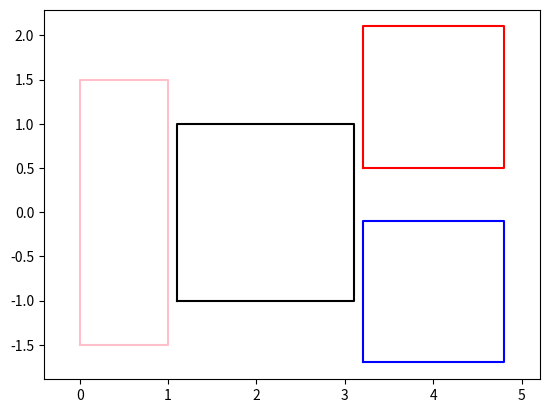

Write Python code to recreate this figure.
__all__ = ["Transfo2d", "Zone"]

import numpy as np
import math

# ====================================================================================================
# Transfo2D
# ====================================================================================================

class Transfo2d:
    """2D affine transform in homogeneous coordinates (3x3).
    
    Column-vector convention: p' = M @ p_h, with p_h = [x, y, 1]^T.
    Linear part is M[:2,:2], translation is M[:2,2].
    """

    def __init__(self, matrix=None):
        if matrix is None:
            self._matrix = np.eye(3, dtype=float)
        else:
            M = np.array(matrix, dtype=float, copy=True)
            if M.shape != (3, 3):
                raise ValueError(f"Matrix must be shaped (3, 3), not {M.shape}")
            self._matrix = M
        self._touched = False

    def __str__(self):
        sx, sy = self.scale
        tx, ty = self.translation
        angle_deg = math.degrees(self.rotation)
        return (f"Transfo2d(\n"
                f"  scale=({sx:.3f}, {sy:.3f}),\n"
                f"  rotation={angle_deg:.2f}°,\n"
                f"  translation=({tx:.3f}, {ty:.3f})\n"
                f")")
    
    @property
    def touched(self):
        return self._touched
    
    def touch(self, touch=True):
        self._touched = touch

    # -------------------------------------
    # Basic accessors
    # -------------------------------------
    def __array__(self):
        # Allow np.asarray(tf) to view the matrix
        return self._matrix

    @property
    def matrix(self):
        # Expose the underlying matrix (view, not copy)
        return self._matrix

    @matrix.setter
    def matrix(self, M):
        M = np.asarray(M, dtype=float)
        if M.shape != (3, 3):
            raise ValueError(f"Matrix must be shaped (3, 3), not {M.shape}")
        self._matrix[...] = M
        self.touch()

    @property
    def translation(self):
        # Returns a view (2,)
        return self._matrix[:2, 2]

    @translation.setter
    def translation(self, value):
        v = np.asarray(value, dtype=float).reshape(2)
        self._matrix[:2, 2] = v
        self.touch()

    # -------------------------------------
    # Scale / Rotation decomposition (left polar: A = P @ R)
    # -------------------------------------
    @property
    def _scale_rot(self):
        """Return (scale, angle, R) from the 2x2 block using left polar decomposition.
        
        A = P @ R with:
          - P = U @ diag(S) @ U^T (symmetric positive-definite "scale/shear")
          - R = P^{-1} @ A (proper orthogonal if det(A) > 0)
        
        We return:
          - scale: np.array([sx, sy]) taken from diag(P) (ignores off-diagonal shear)
          - angle: rotation angle extracted from R
          - R: the 2x2 rotation matrix
        """
        A = self._matrix[:2, :2]
        # SVD-based polar decomposition (no SciPy required)
        U, S, Vt = np.linalg.svd(A)        # A = U @ diag(S) @ Vt
        P = U @ np.diag(S) @ U.T           # symmetric positive definite
        # Guard against numerical issues if P is near-singular
        # Use solve instead of explicit inverse where possible
        R = np.linalg.solve(P, A)          # R = P^{-1} @ A

        # Project R back to the closest rotation if slight numerical drift
        # via polar of R itself: R = R @ (R^T R)^{-1/2} ~ using SVD
        Ur, Sr, Vtr = np.linalg.svd(R)
        R = Ur @ Vtr
        if np.linalg.det(R) < 0:
            # Ensure a proper rotation (det=+1)
            Vtr[-1, :] *= -1
            R = Ur @ Vtr

        scale = np.diag(P).astype(float)
        angle = math.atan2(R[1, 0], R[0, 0])
        return scale, angle, R

    @_scale_rot.setter
    def _scale_rot(self, value):
        """Setter expects (scale, angle). Rebuild A = P @ R with P=diag(scale)."""
        scale, angle = value
        sx, sy = np.broadcast_to(np.asarray(scale, dtype=float).reshape(2), (2,))
        c, s = math.cos(angle), math.sin(angle)
        R = np.array([[c, -s],
                      [s,  c]], dtype=float)
        # Here we ignore shear and build P as a diagonal (pure scale)
        P = np.array([[sx, 0.0],
                      [0.0, sy]], dtype=float)
        self._matrix[:2, :2] = P @ R
        self.touch()

    @property
    def scale(self):
        scale, _, _ = self._scale_rot
        return scale

    @scale.setter
    def scale(self, value):
        _, angle, _ = self._scale_rot
        self._scale_rot = (value, angle)

    @property
    def rotation(self):
        _, angle, _ = self._scale_rot
        return angle

    @rotation.setter
    def rotation(self, angle):
        scale, _, _ = self._scale_rot
        # Normalize angle into (-pi, pi] for stability (optional)
        a = float(angle)
        a = (a + math.pi) % (2 * math.pi) - math.pi
        self._scale_rot = (scale, a)

    def __repr__(self):
        ang_deg = math.degrees(self.rotation)
        sx, sy = self.scale
        tx, ty = self.translation
        return (f"Transfo2d(scale=({sx:.6g}, {sy:.6g}), "
                f"rotation={ang_deg:.3f}°, translation=({tx:.6g}, {ty:.6g}))")

    # -------------------------------------
    # Constructors
    # -------------------------------------
    @classmethod
    def new(cls, translation=None, scale=None, rotation=None):
        """Create a transform from (translation, scale, rotation)."""
        tf = cls()
        # Set linear part
        if rotation is None and scale is not None:
            sx, sy = np.resize(scale, 2)
            tf._matrix[:2, :2] = np.array([[sx, 0.0], [0.0, sy]], dtype=float)
        else:
            if scale is None:
                scale = (1.0, 1.0)
            tf._scale_rot = (scale, 0.0 if rotation is None else float(rotation))

        # Set translation
        if translation is not None:
            tf.translation = translation
        return tf

    @classmethod
    def from_components(cls, tx=0.0, ty=0.0, sx=1.0, sy=1.0, angle=0.0):
        """Explicit alternative constructor."""
        tf = cls()
        tf._scale_rot = (np.array([sx, sy], dtype=float), float(angle))
        tf.translation = (tx, ty)
        return tf

    # -------------------------------------
    # Composition and application
    # -------------------------------------
    def matmul(self, other):
        """Compose with another transform or apply to a matrix.
        
        - If `other` is Transfo2d or a (3,3) array: returns a new Transfo2d with self.matrix @ other.
          (Apply `other` first, then `self`, under column-vector convention.)
        - If `other` looks like points (...,2) or (...,3): applies transform to the points.
        """
        if isinstance(other, Transfo2d):
            other_matrix = other.matrix
        else:
            other_matrix = np.asarray(other)
            if other_matrix.shape == (3, 3):
                pass
            else:
                # Not a 3x3: treat as points
                if other_matrix.shape[-1] in (2, 3):
                    return self.transform(other_matrix)
                raise ValueError(
                    f"Shape {other_matrix.shape} is not valid. "
                    "Argument must be either a (3,3) matrix or an array of 2D/3D vectors."
                )
        return Transfo2d(matrix=self.matrix @ other_matrix)

    def __matmul__(self, other):
        return self.matmul(other)

    # -------------------------------------
    # Points transform
    # -------------------------------------
    def transform(self, vectors):
        """Transform an array of 2D or 3D vectors, shape (...,2) or (...,3)."""
        vectors = np.asarray(vectors, dtype=float)
        last_dim = vectors.shape[-1]

        if last_dim == 2:
            ones = np.ones(vectors.shape[:-1] + (1,), dtype=float)
            vh = np.concatenate([vectors, ones], axis=-1)     # (..., 3)
            # (...,3) <- (3,3) @ (...,3)
            out = np.einsum('ij,...j->...i', self._matrix, vh)
            return out[..., :2]

        if last_dim == 3:
            # Extend to 4x4 so that z passes through unchanged and translation only affects x,y
            M4 = np.eye(4, dtype=float)
            M4[:2, :2] = self._matrix[:2, :2]
            M4[:2, 3]  = self._matrix[:2, 2]
            ones = np.ones(vectors.shape[:-1] + (1,), dtype=float)
            vh = np.concatenate([vectors, ones], axis=-1)     # (..., 4)
            out = np.einsum('ij,...j->...i', M4, vh)
            return out[..., :3]

        raise ValueError(f"Vectors must be 2D or 3D; got last_dim={last_dim} with shape {vectors.shape}")

    # -------------------------------------
    # Utility
    # -------------------------------------
    def inverse(self):
        """Return the inverse transform."""
        A = self._matrix[:2, :2]
        t = self._matrix[:2, 2]
        Ai = np.linalg.inv(A)
        Mi = np.eye(3, dtype=float)
        Mi[:2, :2] = Ai
        Mi[:2, 2]  = -Ai @ t
        return Transfo2d(matrix=Mi)
    
    # -------------------------------------
    # Operations
    # -------------------------------------

    def apply_transfo(self, other):
        self.matrix[...] = other.matrix @ self.matrix
        return self

    def translate(self, *t, forward=True):
        """Apply a translation AFTER the current transform (column-vector convention)."""
        T = type(self).new(translation=t).matrix
        if not forward:
            T[:2, 2] *= -1  # invert the just-built translation
        self.matrix[...] = T @ self.matrix
        self.touch()
        return self


    def rotate(self, angle, pivot=None):
        """Apply a rotation AFTER the current transform (column-vector convention)."""
        if pivot is not None:
            self.translate(pivot, False)

        R = type(self).new(rotation=angle).matrix
        self.matrix[...] = R @ self.matrix

        if pivot is not None:
            self.translate(pivot, True)

        self.touch()
        return self

    def apply_scale(self, *scale, pivot=None):
        """Apply a scaling AFTER the current transform (column-vector convention)."""

        if pivot is not None:
            self.translate(pivot, False)

        S = type(self).new(scale=scale).matrix
        self.matrix[...] = S @ self.matrix

        if pivot is not None:
            self.translate(pivot, True)

        self.touch()
        return self
    
# ====================================================================================================
# Item : a rectangular zone
# ====================================================================================================

class Zone:
    def __init__(self, x0, y0, x1, y1):
        self._x0, self._y0, self._x1, self._y1 = float(x0), float(y0), float(x1), float(y1)
        self._bbox = (self._x0, self._y0, self._x1, self._y1)

        self._transfo = Transfo2d()

    def __str__(self):
        st = str(self.transfo).replace("\n", " ")
        return f"<Zone [{self.x0:.2f}, {self.y0:.2f}, {self.x1:.2f}, {self.y1:.2f}] {st}>"
    
    @classmethod
    def from_points(cls, points):
        vmin, vmax = np.min(points, axis=0), np.max(points, axis=0)
        return cls(vmin[0], vmin[1], vmax[0], vmax[1])

    @property
    def transfo(self):
        return self._transfo
    
    @property
    def bbox(self):
        if self.transfo.touched:
            self._bbox = self.transformed().bbox
            self.transfo.touch(False)

        return self._bbox
    
    @classmethod
    def as_zone(cls, other):
        if isinstance(other, Zone):
            return other
        try:
            return cls(*other)
        except Exception as e:
            msg = str(e)

        raise ValueError(f"Cannot convert {other} to a 4-tuple: {msg}")
    
    # ====================================================================================================
    # Transformation
    # ====================================================================================================

    @property
    def points(self):
        return np.array([
            [self._x0, self._y0],
            [self._x1, self._y0],
            [self._x1, self._y1],
            [self._x0, self._y1],
            ], dtype=float)
    
    def transformed(self):
        points = self._transfo @ self.points
        vmin, vmax = np.min(points, axis=0), np.max(points, axis=0)
        return Zone(vmin[0], vmin[1], vmax[0], vmax[1])

    # ====================================================================================================
    # Zone dimensions
    # ====================================================================================================

    @property
    def x0(self):
        return self.bbox[0]
        
    @property
    def y0(self):
        return self.bbox[1]
    
    @property
    def x1(self):
        return self.bbox[2]
    
    @property
    def y1(self):
        return self.bbox[3]
    
    @property
    def width(self):
        return self.x1 - self.x0

    @property
    def height(self):
        return self.y1 - self.y0
    
    @property
    def center(self):
        return (self.x0 + self.x1)/2, (self.y0 + self.y1)/2
    
    # ====================================================================================================
    # Merge
    # ====================================================================================================

    def merge(self, *others):
        x0, y0, x1, y1 = self.bbox
        for other in others:
            x0 = min(x0, other.x0)
            y0 = min(y0, other.y0)
            x1 = max(x1, other.x1)
            y1 = max(y1, other.y1)

        return Zone(x0, y0, x1, y1)

    # ====================================================================================================
    # Operations
    # ====================================================================================================

    def x_align(self, x, *others, align='left', margin=0.0):

        # ----- Align together with other zones
        if others:
            zone = self.merge(*others)
            zone.x_align(x, align=align, margin=margin)
            self.transfo.apply_transfo(zone.transfo)
            for other in others:
                other.transfo.apply_transfo(zone.transfo)
            return self
        
        # ----- Only self
        align = align.lower()

        if align == 'left':
            x_ref = self.x0
        elif align == 'center':
            x_ref = self.x0 + self.width / 2
        elif align == 'right':
            x_ref = self.x1
        else:
            raise ValueError(f"Unknown x-align: {align}")

        delta = x - x_ref
        self.transfo.translate(delta + margin, 0.0)
        return self

    def y_align(self, y, *others, align='bottom', margin=0.0):

        # ----- Align together with other zones
        if others:
            zone = self.merge(*others)
            zone.y_align(y, align=align, margin=margin)
            self.transfo.apply_transfo(zone.transfo)
            for other in others:
                other.transfo.apply_transfo(zone.transfo)
            return self

        # ----- Only self
        align = align.lower()

        if align in ['bottom', 'bot']:
            y_ref = self.y0
        elif align in ['center', 'middle']:
            y_ref = self.y0 + self.height / 2
        elif align in ['top']:
            y_ref = self.y1
        else:
            raise ValueError(f"Unknown y-align: {align}")

        delta = y - y_ref
        self.transfo.translate(0.0, delta + margin)
        return self
    
    # ====================================================================================================
    # Relative placement
    # ====================================================================================================

    def after(self, other, *, margin=0.0):
        self.x_align(other.x1 + margin, align='left')
        return self

    def before(self, other, *, margin=0.0):
        self.x_align(other.x0 -  margin, align='right')
        return self

    def above(self, other, align='center', *, margin=0.0):
        self.y_align(other.y1 + margin, align='bottom')
        self.x_align(other.center[0], align=align)
        return self
    
    def below(self, other, align='center', *, margin=0.0):
        self.y_align(other.y0 - margin, align='top')
        self.x_align(other.center[0], align=align)
        return self
    
    def superscript(self, other, scale, y, *, margin=0.0):
        self.transfo.apply_scale(scale)
        self.after(other, margin=margin)
        self.y_align(y, align='bottom')
        return self
        
    def subscript(self, other, scale, y, *, margin=0.0):
        self.transfo.apply_scale(scale)
        self.after(other, margin=margin)
        self.y_align(y, align='top')
        return self

    # ====================================================================================================
    # Debug
    # ====================================================================================================

    def _plot(self, plt, color='k', alpha=1.0, **kwargs):
        """Plot the zone on a matplotlib figure."""
        points = self.transfo @ self.points
        x, y = list(points[:, 0]), list(points[:, 1])
        x.append(x[0])
        y.append(y[0])

        # Plot the bounding box
        plt.plot(x, y, color=color, alpha=alpha, **kwargs)


if __name__ == "__main__":
    import matplotlib.pyplot as plt

    margin = .1

    zone = Zone(-1, -1, 1, 1)

    exp = Zone(-1, -1, 1, 1)
    exp.superscript(zone, scale=.8, y=.5, margin=margin)

    sub = Zone(-1, -1, 1, 1)
    sub.subscript(zone, scale=.8, y=-.1, margin=margin)

    bef = Zone(-1, -1, 1, 1)
    bef.transfo.apply_scale(.5, 1.5)
    bef.before(zone, margin=margin)

    exp.x_align(0, zone, bef, sub, align='left')

    zone._plot(plt, color='k')
    exp._plot(plt, color='r')
    sub._plot(plt, color='blue')
    bef._plot(plt, color='pink')


    plt.axis("equal")
    plt.show()
    
